Photos from the image-classification dataset "dataset_scientific_split" in the GitHub repository singuyen0312e9/MangoLeaf. Its 9 classes are: anthracnose, bacterial canker, bacterial spot, cutting weevil, die back, gall midge, healthy, powdery mildew, sooty mould.

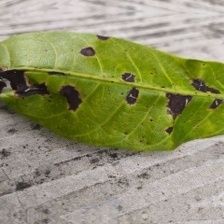
Label: bacterial spot

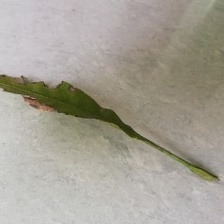
Label: bacterial canker

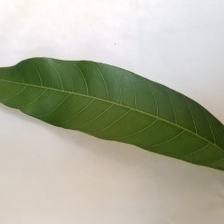
Label: healthy

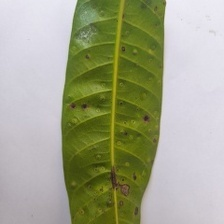
Label: gall midge

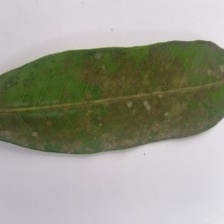
Label: sooty mould

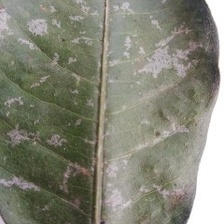
Label: powdery mildew
